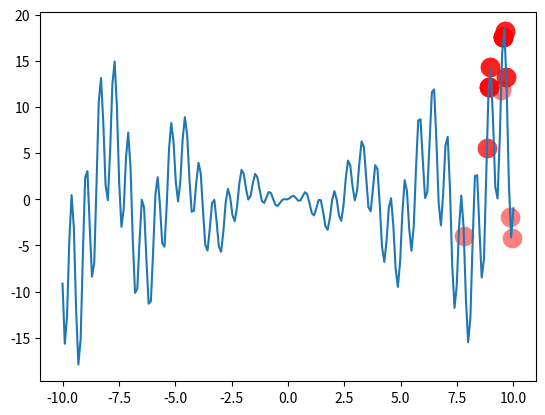

Here is the Python script that generated this plot:
import numpy as np
import matplotlib.pyplot as plt


class GeneticAlgorithm:
    def __init__(self, DNA_LEN, POP_SIZE, CROSS_RATE, MUTATION_RATE, N_GENERATIONS, X_BOUND, FUNCTION):
        self.__DNA_LEN = DNA_LEN  # DNA length
        self.__POP_SIZE = POP_SIZE  # population size
        self.__CROSS_RATE = CROSS_RATE  # mating probability (DNA crossover)
        self.__MUTATION_RATE = MUTATION_RATE  # mutation probability
        self.__N_GENERATIONS = N_GENERATIONS  #
        self.__X_BOUND = X_BOUND  # x upper and lower bounds
        self.__FUNCTION = FUNCTION  # to find the maximum of this function

    # métodos GET:

    def get_bit_len(self):
        return self.__DNA_LEN

    def get_population_size(self):
        return self.__POP_SIZE

    def get_cross_rate(self):
        return self.__CROSS_RATE

    def get_mutation_rate(self):
        return self.__MUTATION_RATE

    def get_num_generations(self):
        return self.__N_GENERATIONS

    def get_x_bounds(self):
        return self.__X_BOUND

    def f(self, x):
        return self.__FUNCTION(x)

    # métodos SET:

    # def set_bit_len(self, value):
    #     self.__DNA_LEN = value

    # def set_population_size(self, value):
    #     self.__POP_SIZE = value

    # def set_cross_rate(self, value):
    #     self.__CROSS_RATE = value

    # def set_mutation_rate(self, value):
    #     self.__MUTATION_RATE = value

    # def set_num_generations(self, value):
    #     self.__N_GENERATIONS = value

    # def set_x_bounds(self, value):
    #     self.__X_BOUND = value

    # def set_function(self, function):
    #     self.__FUNCTION = function

    # find non-zero fitness for selection
    def calculate_fitness(self, pred):
        return pred + 1e-3 - np.min(pred)

    # convert binary DNA to decimal and normalize it to a range(0, 5)
    def binary_to_float(self, pop):
        return (pop.dot(2 ** np.arange(self.__DNA_LEN)[::-1]) / float(2**self.__DNA_LEN-1) * (self.__X_BOUND[1] - self.__X_BOUND[0])) + self.__X_BOUND[0]

    def select(self, pop, fitness):  # nature selection wrt pop's fitness
        idx = np.random.choice(np.arange(self.__POP_SIZE), size=self.__POP_SIZE, replace=True,
                               p=fitness / fitness.sum())
        return pop[idx]

    def crossover(self, parent, pop):  # mating process (genes crossover)
        if np.random.rand() < self.__CROSS_RATE:
            i_ = np.random.randint(0, self.__POP_SIZE, size=1)  # select another individual from pop
            cross_points = np.random.randint(0, 2, size=self.__DNA_LEN).astype(np.bool)  # choose crossover points
            parent[cross_points] = pop[i_, cross_points]  # mating and produce one child
        return parent

    def mutate(self, child):
        for point in range(self.__DNA_LEN):
            if np.random.rand() < self.__MUTATION_RATE:
                child[point] = 1 if child[point] == 0 else 0
        return child

def main(ga):
    population = np.random.randint(2, size=(ga.get_population_size(), ga.get_bit_len()))  # initialize the pop DNA

    plt.ion()  # something about plotting
    x = np.linspace(*ga.get_x_bounds(), 200)
    plt.plot(x, ga.f(x))

    for _ in range(ga.get_num_generations()-1):
        F_values = ga.f(ga.binary_to_float(population))  # compute function value by extracting DNA

        # something about plotting
        sca = plt.scatter(ga.binary_to_float(population), F_values, s=200, lw=0, c='red', alpha=0.5)
        plt.pause(0.1)
        sca.remove()

        # GA part (evolution)
        fitness = ga.calculate_fitness(F_values)
        print("Most fitted DNA: ", population[np.argmax(fitness), :])
        population = ga.select(population, fitness)
        pop_copy = population.copy()
        for parent in population:
            child = ga.crossover(parent, pop_copy)
            child = ga.mutate(child)
            parent[:] = child  # parent is replaced by its child
    
    F_values = ga.f(ga.binary_to_float(population))  # compute function value by extracting DNA

    # something about plotting
    sca = plt.scatter(ga.binary_to_float(population), F_values, s=200, lw=0, c='red', alpha=0.5)

    # GA part (evolution)
    fitness = ga.calculate_fitness(F_values)
    print("Most fitted DNA: ", population[np.argmax(fitness), :])
    population = ga.select(population, fitness)
    pop_copy = population.copy()
    for parent in population:
        child = ga.crossover(parent, pop_copy)
        child = ga.mutate(child)
        parent[:] = child  # parent is replaced by its child

    plt.ioff()
    plt.show()


if __name__ == '__main__':
    ga = GeneticAlgorithm(
        DNA_LEN=8,
        POP_SIZE=30,
        CROSS_RATE=0.7,
        MUTATION_RATE=0.01,
        N_GENERATIONS=20,
        X_BOUND=[-10, 10],
        FUNCTION=lambda x: np.sin(10*x)*x + np.cos(2*x)*x
    )

    main(ga)
